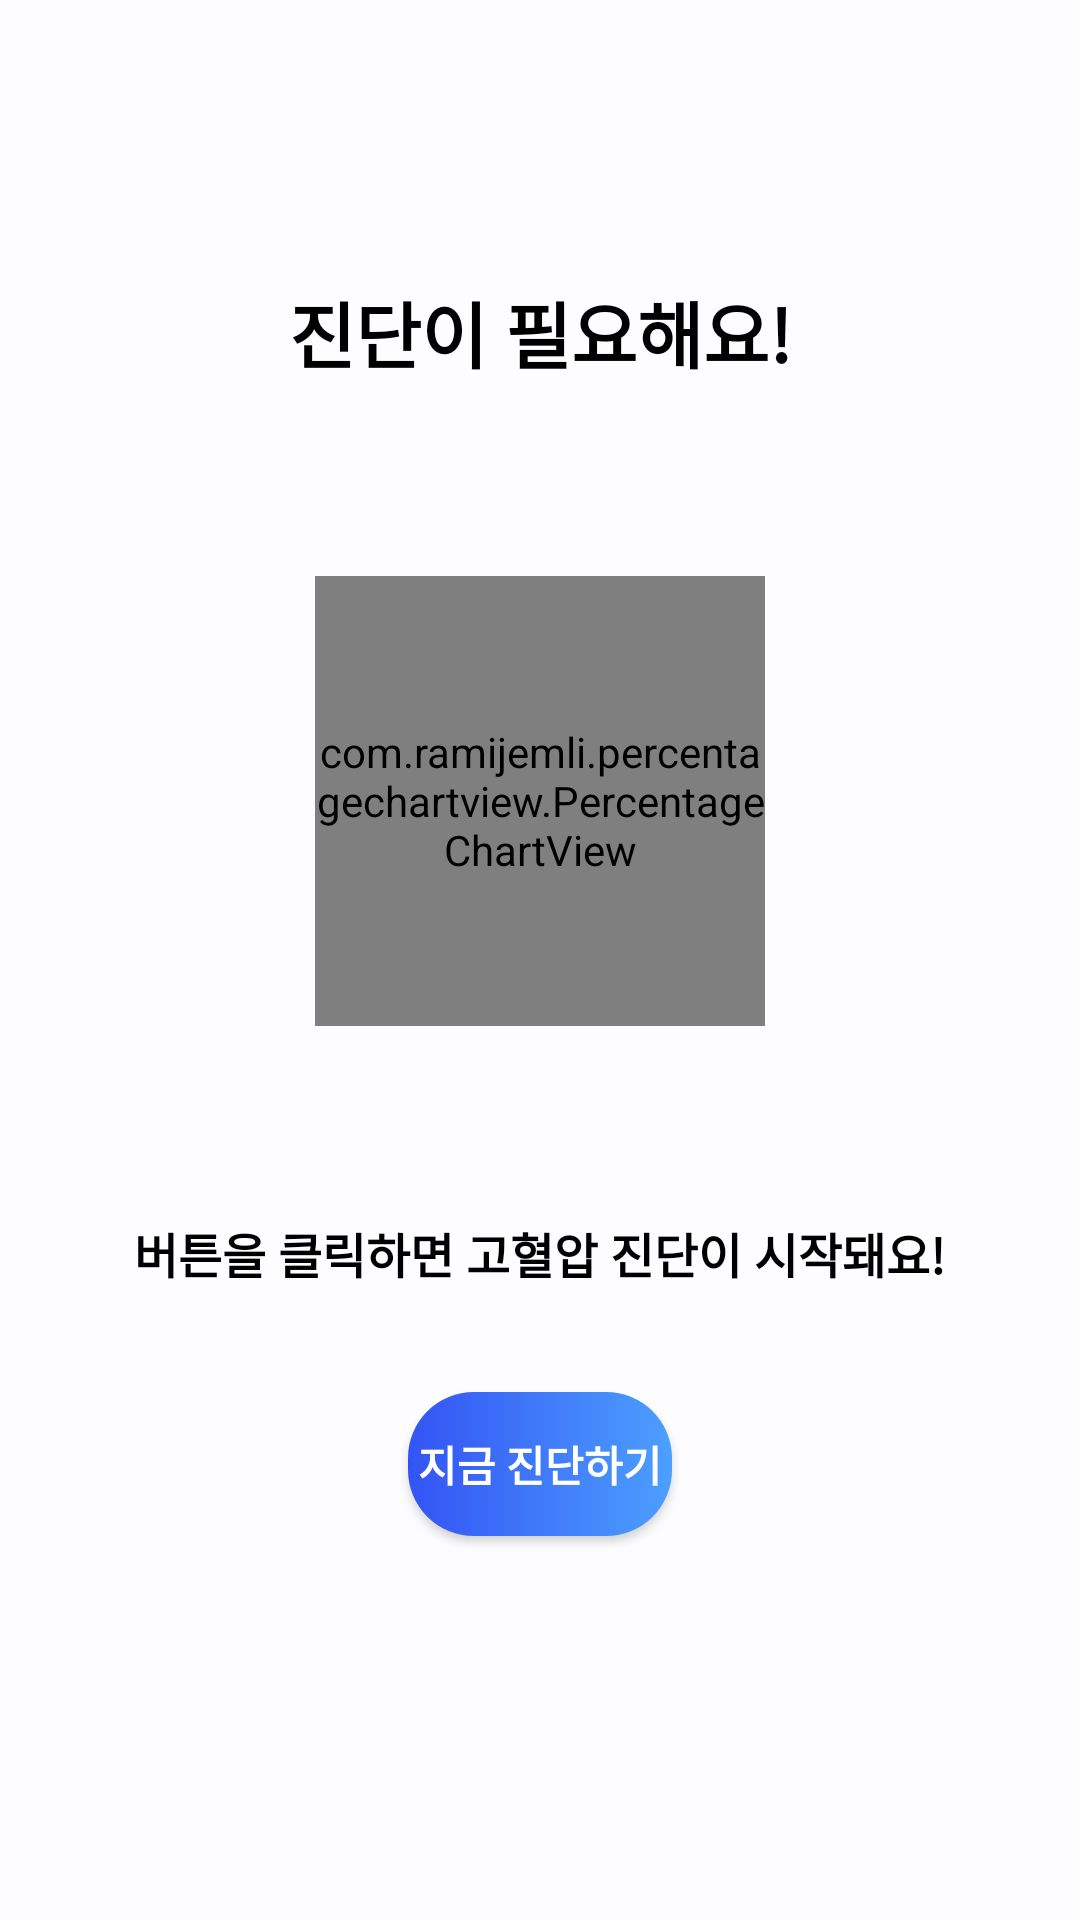

Write the Android layout XML for this screen, with the resource values it uses.
<!-- AndroidManifest.xml: application theme Theme.CDP2app -->
<!-- res/layout/main_predict.xml -->
<?xml version="1.0" encoding="utf-8"?>
<androidx.constraintlayout.widget.ConstraintLayout xmlns:android="http://schemas.android.com/apk/res/android"
    xmlns:app="http://schemas.android.com/apk/res-auto"
    xmlns:tools="http://schemas.android.com/tools"
    android:layout_width="match_parent"
    android:layout_height="match_parent">


    <TextView
        android:id="@+id/title"
        android:layout_width="wrap_content"
        android:layout_height="wrap_content"
        android:fontFamily="@font/nanum_gothic_normal"
        android:text="@string/predict_require"
        android:textColor="@color/black"
        android:textSize="24sp"
        android:textStyle="bold"
        app:layout_constraintBottom_toTopOf="@+id/guideline28"
        app:layout_constraintEnd_toEndOf="parent"
        app:layout_constraintStart_toStartOf="parent" />

    <com.google.android.material.progressindicator.CircularProgressIndicator
        android:id="@+id/indicator"
        android:layout_width="wrap_content"
        android:layout_height="wrap_content"
        app:indicatorSize="150dp"
        android:indeterminate="true"
        android:visibility="invisible"
        app:layout_constraintBottom_toTopOf="@+id/subText"
        app:layout_constraintEnd_toEndOf="parent"
        app:layout_constraintStart_toStartOf="parent"
        app:layout_constraintTop_toBottomOf="@+id/title"
        app:trackThickness="10dp" />


    <com.ramijemli.percentagechartview.PercentageChartView
        android:id="@+id/percentageChartView"
        android:layout_width="150dp"
        android:layout_height="150dp"
        android:layout_margin="64dp"
        android:visibility="visible"
        app:layout_constraintEnd_toEndOf="parent"
        app:layout_constraintStart_toStartOf="parent"
        app:layout_constraintTop_toTopOf="@+id/guideline28"
        app:pcv_animDuration="600"
        app:pcv_animInterpolator="anticipate_overshoot"
        app:pcv_gradientColors="#FF0000, #FFFF00, #00FFFF"
        app:pcv_mode="ring"
        app:pcv_orientation="clockwise"
        app:pcv_progress="0"
        app:pcv_startAngle="90"
        app:pcv_textStyle="bold" />

    <androidx.constraintlayout.widget.Guideline
        android:id="@+id/guideline28"
        android:layout_width="wrap_content"
        android:layout_height="wrap_content"
        android:orientation="horizontal"
        app:layout_constraintGuide_percent="0.2" />

    <TextView
        android:id="@+id/subText"
        android:layout_width="wrap_content"
        android:layout_height="wrap_content"
        android:layout_marginTop="64dp"
        android:lineSpacingExtra="5dp"
        android:breakStrategy="simple"
        android:fontFamily="@font/nanum_gothic_normal"
        android:text="@string/predict_request_now"
        android:textColor="@color/black"
        android:textSize="16sp"
        android:textStyle="bold"
        android:textAlignment="center"
        app:layout_constraintEnd_toEndOf="parent"
        app:layout_constraintStart_toStartOf="parent"
        app:layout_constraintTop_toBottomOf="@+id/percentageChartView" />

    <androidx.constraintlayout.widget.Guideline
        android:id="@+id/guideline29"
        android:layout_width="wrap_content"
        android:layout_height="wrap_content"
        android:orientation="horizontal"
        app:layout_constraintGuide_percent="0.7" />


    <Button
        android:id="@+id/predict"
        android:layout_width="wrap_content"
        android:layout_height="wrap_content"
        android:layout_margin="16dp"
        android:fontFamily="@font/nanum_gothic_normal"
        android:background="@drawable/background_button_enabled"
        android:text="@string/predict_now"
        android:textStyle="bold"
        android:textColor="@color/white"
        app:layout_constraintEnd_toEndOf="parent"
        app:layout_constraintStart_toStartOf="parent"
        app:layout_constraintTop_toTopOf="@+id/guideline29" />


</androidx.constraintlayout.widget.ConstraintLayout>
<!-- resources referenced by this layout -->
<resources>
  <color name="black">#000000</color>
  <color name="white">#FFFFFF</color>
  <!-- drawable background_button_enabled (drawable) -->
  <?xml version="1.0" encoding="utf-8"?>
  <shape xmlns:android="http://schemas.android.com/apk/res/android"
      android:shape="rectangle">
  
      <corners android:radius="22dp"/>
  
      <gradient
          android:startColor="@color/main_gradient_dark"
          android:endColor="@color/main_gradient_light"
          android:angle="0"
          android:type="linear"/>
  
  </shape>
  <string name="predict_now">지금 진단하기</string>
  <string name="predict_request_now">버튼을 클릭하면 고혈압 진단이 시작돼요!</string>
  <string name="predict_require">진단이 필요해요!</string>
  <style name="Theme.CDP2app" parent="Base.Theme.CDP2app" />
  <color name="main_gradient_dark">#3354F4</color>
  <color name="main_gradient_light">#4C9FFF</color>
  <style name="Base.Theme.CDP2app" parent="Theme.MaterialComponents.Light.NoActionBar">
          
          
          <item name="android:windowBackground">@color/background</item>
          <item name="android:statusBarColor">@color/background</item>
          <item name="android:windowLightStatusBar">true</item>
          <item name="colorPrimary">@color/main_blue</item>
          <item name="colorPrimaryDark">@color/main_blue</item>
          <item name="android:colorControlNormal">@color/white</item>
          <item name="colorAccent">@color/main_blue</item>
  
      </style>
  <color name="background">#FDFDFF</color>
  <color name="main_blue">#267CFA</color>
</resources>
